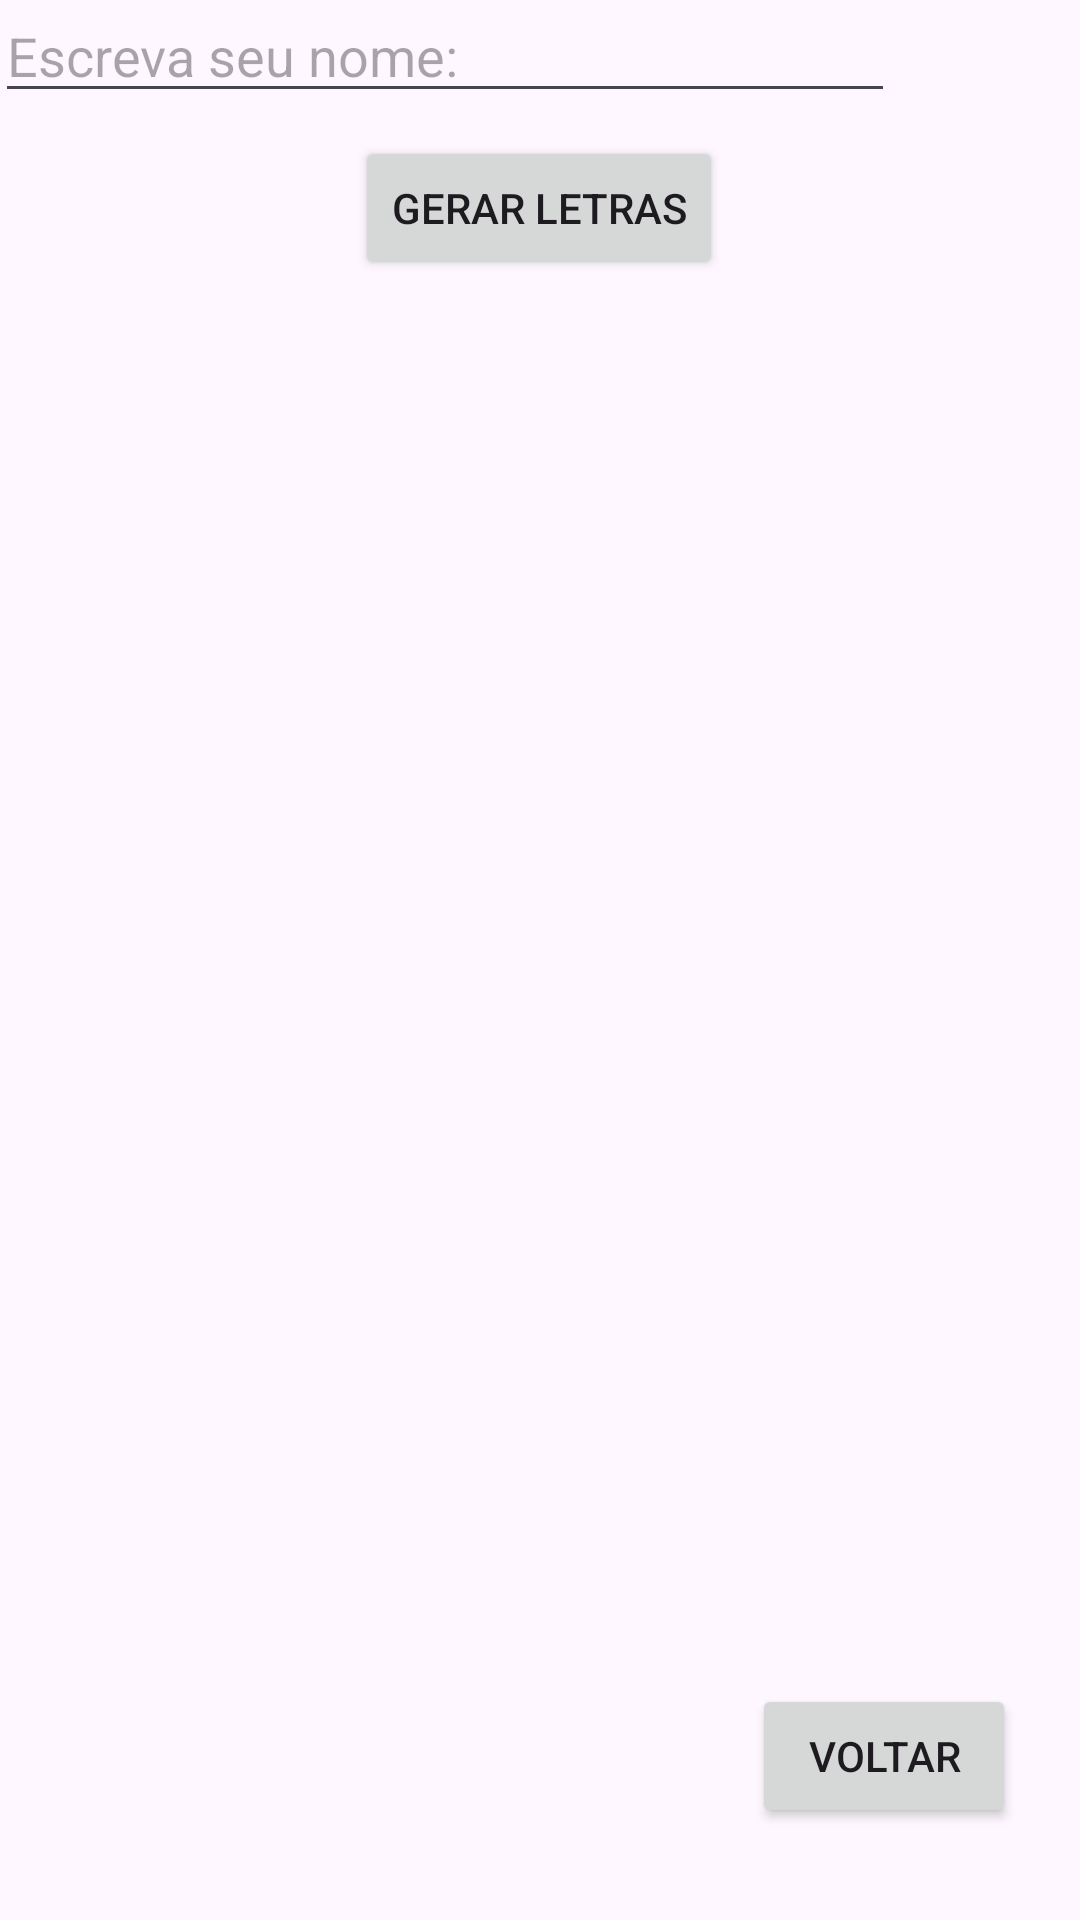

Produce the Android XML layout that renders to this screen, including the resource entries it uses.
<!-- AndroidManifest.xml: application theme Theme.ListaDeAtividades -->
<!-- res/layout/activity_exercicio4.xml -->
<?xml version="1.0" encoding="utf-8"?>
<androidx.constraintlayout.widget.ConstraintLayout xmlns:android="http://schemas.android.com/apk/res/android"
    xmlns:app="http://schemas.android.com/apk/res-auto"
    xmlns:tools="http://schemas.android.com/tools"
    android:id="@+id/main"
    android:layout_width="match_parent"
    android:layout_height="match_parent"
    tools:context=".ActivityExercicio4">

    <Button
        android:id="@+id/botaoVoltar4"
        android:layout_width="wrap_content"
        android:layout_height="wrap_content"
        android:onClick="voltar"
        android:text="Voltar"
        app:layout_constraintBottom_toBottomOf="parent"
        app:layout_constraintEnd_toEndOf="parent"
        app:layout_constraintHorizontal_bias="0.922"
        app:layout_constraintStart_toStartOf="parent"
        app:layout_constraintTop_toTopOf="parent"
        app:layout_constraintVertical_bias="0.948" />

    <EditText
        android:id="@+id/nomeUsuario"
        android:layout_width="300dp"
        android:layout_height="wrap_content"
        android:layout_marginEnd="95dp"
        android:layout_marginBottom="616dp"
        android:ems="10"
        android:hint="Escreva seu nome: "
        android:inputType="text"
        android:text=""
        app:layout_constraintBottom_toBottomOf="parent"
        app:layout_constraintEnd_toEndOf="parent"
        app:layout_constraintHorizontal_bias="0.062"
        app:layout_constraintStart_toStartOf="parent"
        app:layout_constraintTop_toTopOf="parent"
        app:layout_constraintVertical_bias="0.228" />

    <LinearLayout
        android:id="@+id/containerCheckBox"
        android:layout_width="395dp"
        android:layout_height="445dp"
        android:layout_marginStart="1dp"
        android:layout_marginEnd="1dp"
        android:layout_marginBottom="100dp"
        android:orientation="vertical"
        app:layout_constraintBottom_toBottomOf="parent"
        app:layout_constraintEnd_toEndOf="parent"
        app:layout_constraintStart_toStartOf="parent"
        app:layout_constraintTop_toBottomOf="@+id/editTextText6"></LinearLayout>

    <Button
        android:id="@+id/gerar"
        android:layout_width="wrap_content"
        android:layout_height="wrap_content"
        android:layout_marginStart="144dp"
        android:layout_marginTop="6dp"
        android:layout_marginEnd="145dp"
        android:text="Gerar letras"
        app:layout_constraintBottom_toTopOf="@+id/containerCheckBox"
        app:layout_constraintEnd_toEndOf="parent"
        app:layout_constraintStart_toStartOf="parent"
        app:layout_constraintTop_toBottomOf="@+id/nomeUsuario" />
</androidx.constraintlayout.widget.ConstraintLayout>
<!-- resources referenced by this layout -->
<resources>
  <style name="Theme.ListaDeAtividades" parent="Base.Theme.ListaDeAtividades" />
  <style name="Base.Theme.ListaDeAtividades" parent="Theme.Material3.DayNight.NoActionBar">
          
          
      </style>
</resources>
